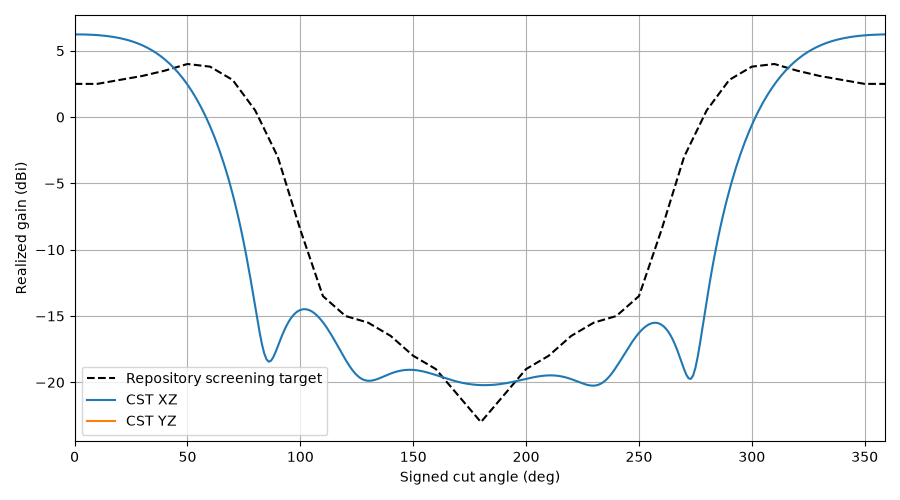

Source data for this figure (header and first rows):
plane, theta, gain, cp_plus_db, cp_minus_db, axial_ratio_db, etheta_re, etheta_im, ephi_re, ephi_im, target_gain, error_db
XZ, 0, 6.232, -51.12, 6.232, 0.02357, -1.739, -1.172, 1.173, -1.745, 2.5, 3.732
XZ, 1, 6.232, -51.35, 6.232, 0.02295, -1.74, -1.172, 1.172, -1.745, 2.5, 3.732
XZ, 2, 6.232, -51.07, 6.232, 0.02369, -1.74, -1.17, 1.171, -1.746, 2.5, 3.732
XZ, 3, 6.23, -50.34, 6.23, 0.02578, -1.741, -1.167, 1.168, -1.747, 2.5, 3.73
XZ, 4, 6.226, -49.26, 6.226, 0.02921, -1.742, -1.162, 1.163, -1.749, 2.5, 3.726
XZ, 5, 6.222, -47.94, 6.222, 0.03401, -1.742, -1.157, 1.158, -1.75, 2.5, 3.722
XZ, 6, 6.216, -46.5, 6.216, 0.04017, -1.742, -1.15, 1.152, -1.752, 2.5, 3.716
XZ, 7, 6.209, -45.02, 6.209, 0.04768, -1.743, -1.142, 1.144, -1.754, 2.5, 3.709
XZ, 8, 6.2, -43.55, 6.2, 0.05654, -1.742, -1.132, 1.135, -1.756, 2.5, 3.7
XZ, 9, 6.19, -42.12, 6.19, 0.06673, -1.742, -1.122, 1.125, -1.758, 2.5, 3.69
XZ, 10, 6.179, -40.75, 6.179, 0.07822, -1.742, -1.11, 1.114, -1.76, 2.5, 3.679
XZ, 11, 6.165, -39.45, 6.165, 0.091, -1.741, -1.097, 1.102, -1.762, 2.53, 3.635
XZ, 12, 6.15, -38.22, 6.15, 0.105, -1.739, -1.083, 1.088, -1.764, 2.56, 3.59
XZ, 13, 6.133, -37.06, 6.133, 0.1203, -1.738, -1.067, 1.073, -1.765, 2.59, 3.543
XZ, 14, 6.114, -35.96, 6.114, 0.1368, -1.735, -1.05, 1.057, -1.767, 2.62, 3.494
XZ, 15, 6.093, -34.93, 6.093, 0.1544, -1.732, -1.032, 1.04, -1.768, 2.65, 3.443
XZ, 16, 6.07, -33.95, 6.07, 0.1733, -1.729, -1.013, 1.021, -1.768, 2.68, 3.39
XZ, 17, 6.044, -33.03, 6.044, 0.1932, -1.724, -0.9928, 1.002, -1.768, 2.71, 3.334
XZ, 18, 6.016, -32.16, 6.015, 0.2142, -1.719, -0.9714, 0.9804, -1.767, 2.74, 3.276
XZ, 19, 5.985, -31.34, 5.984, 0.2364, -1.713, -0.9488, 0.9581, -1.766, 2.77, 3.215
XZ, 20, 5.951, -30.56, 5.95, 0.2595, -1.705, -0.9252, 0.9344, -1.763, 2.8, 3.151
XZ, 21, 5.914, -29.83, 5.913, 0.2838, -1.697, -0.9005, 0.9095, -1.76, 2.83, 3.084
XZ, 22, 5.874, -29.13, 5.872, 0.309, -1.687, -0.8749, 0.8835, -1.756, 2.86, 3.014
XZ, 23, 5.83, -28.46, 5.828, 0.3352, -1.677, -0.8483, 0.8562, -1.75, 2.89, 2.94
XZ, 24, 5.782, -27.83, 5.78, 0.3624, -1.665, -0.8208, 0.8278, -1.743, 2.92, 2.862
XZ, 25, 5.731, -27.23, 5.729, 0.3906, -1.651, -0.7925, 0.7984, -1.735, 2.95, 2.781
XZ, 26, 5.676, -26.66, 5.673, 0.4198, -1.636, -0.7635, 0.7678, -1.725, 2.98, 2.696
XZ, 27, 5.616, -26.12, 5.613, 0.4499, -1.62, -0.7338, 0.7363, -1.714, 3.01, 2.606
XZ, 28, 5.552, -25.61, 5.549, 0.4811, -1.601, -0.7035, 0.7039, -1.701, 3.04, 2.512
XZ, 29, 5.483, -25.12, 5.479, 0.5131, -1.582, -0.6727, 0.6707, -1.686, 3.07, 2.413
XZ, 30, 5.409, -24.65, 5.405, 0.5462, -1.56, -0.6415, 0.6367, -1.669, 3.1, 2.309
XZ, 31, 5.33, -24.2, 5.325, 0.5804, -1.537, -0.6099, 0.6021, -1.651, 3.14, 2.19
XZ, 32, 5.246, -23.78, 5.24, 0.6155, -1.512, -0.5782, 0.567, -1.63, 3.18, 2.066
XZ, 33, 5.155, -23.37, 5.149, 0.6517, -1.486, -0.5463, 0.5314, -1.608, 3.22, 1.935
XZ, 34, 5.059, -22.98, 5.052, 0.6891, -1.457, -0.5144, 0.4955, -1.583, 3.26, 1.799
XZ, 35, 4.956, -22.62, 4.948, 0.7276, -1.427, -0.4826, 0.4595, -1.556, 3.3, 1.656
XZ, 36, 4.847, -22.26, 4.838, 0.7674, -1.395, -0.4509, 0.4235, -1.527, 3.34, 1.507
XZ, 37, 4.731, -21.93, 4.721, 0.8084, -1.362, -0.4197, 0.3875, -1.496, 3.38, 1.351
XZ, 38, 4.607, -21.61, 4.597, 0.8508, -1.327, -0.3888, 0.3518, -1.463, 3.42, 1.187
XZ, 39, 4.477, -21.31, 4.465, 0.8946, -1.29, -0.3585, 0.3165, -1.428, 3.46, 1.017
XZ, 40, 4.338, -21.02, 4.325, 0.94, -1.252, -0.3288, 0.2818, -1.391, 3.5, 0.8379
XZ, 41, 4.191, -20.74, 4.177, 0.987, -1.212, -0.2999, 0.2477, -1.352, 3.55, 0.6411
XZ, 42, 4.036, -20.48, 4.02, 1.036, -1.171, -0.2718, 0.2145, -1.311, 3.6, 0.4358
XZ, 43, 3.872, -20.23, 3.855, 1.086, -1.129, -0.2447, 0.1823, -1.268, 3.65, 0.2217
XZ, 44, 3.698, -20, 3.68, 1.139, -1.086, -0.2186, 0.1512, -1.224, 3.7, -0.00158
XZ, 45, 3.516, -19.78, 3.495, 1.194, -1.042, -0.1936, 0.1214, -1.178, 3.75, -0.2345
XZ, 46, 3.323, -19.57, 3.3, 1.25, -0.9976, -0.1698, 0.09296, -1.131, 3.8, -0.4773
XZ, 47, 3.119, -19.37, 3.095, 1.31, -0.9522, -0.1473, 0.06604, -1.083, 3.85, -0.7305
XZ, 48, 2.905, -19.19, 2.879, 1.372, -0.9064, -0.126, 0.04073, -1.034, 3.9, -0.9946
XZ, 49, 2.68, -19.02, 2.651, 1.436, -0.8603, -0.1062, 0.01714, -0.9842, 3.95, -1.27
XZ, 50, 2.443, -18.86, 2.411, 1.504, -0.8142, -0.08769, -0.004675, -0.9338, 4.0, -1.557
XZ, 51, 2.194, -18.72, 2.159, 1.575, -0.7681, -0.07061, -0.02464, -0.8831, 3.98, -1.786
XZ, 52, 1.932, -18.58, 1.893, 1.649, -0.7223, -0.05496, -0.0427, -0.8323, 3.96, -2.028
XZ, 53, 1.657, -18.47, 1.614, 1.727, -0.6769, -0.04072, -0.05883, -0.7816, 3.94, -2.283
XZ, 54, 1.368, -18.36, 1.321, 1.809, -0.6321, -0.0279, -0.07302, -0.7313, 3.92, -2.552
XZ, 55, 1.064, -18.27, 1.013, 1.895, -0.5881, -0.01646, -0.08526, -0.6815, 3.9, -2.836
XZ, 56, 0.7457, -18.19, 0.6899, 1.985, -0.545, -0.006372, -0.09559, -0.6325, 3.88, -3.134
XZ, 57, 0.4114, -18.13, 0.3501, 2.08, -0.5031, 0.002401, -0.104, -0.5845, 3.86, -3.449
XZ, 58, 0.06052, -18.08, -0.00667, 2.181, -0.4624, 0.009912, -0.1106, -0.5377, 3.84, -3.779
XZ, 59, -0.3076, -18.04, -0.3814, 2.287, -0.4231, 0.01622, -0.1155, -0.4923, 3.82, -4.128
... 300 more rows
